Run: headless pygame with SDL's dummy video driver; simulated clock (each Clock.tick advances the game by its frame time, no real sleeping); random seed 0; keys injected as events and as key.get_pressed() state; no mouse input.
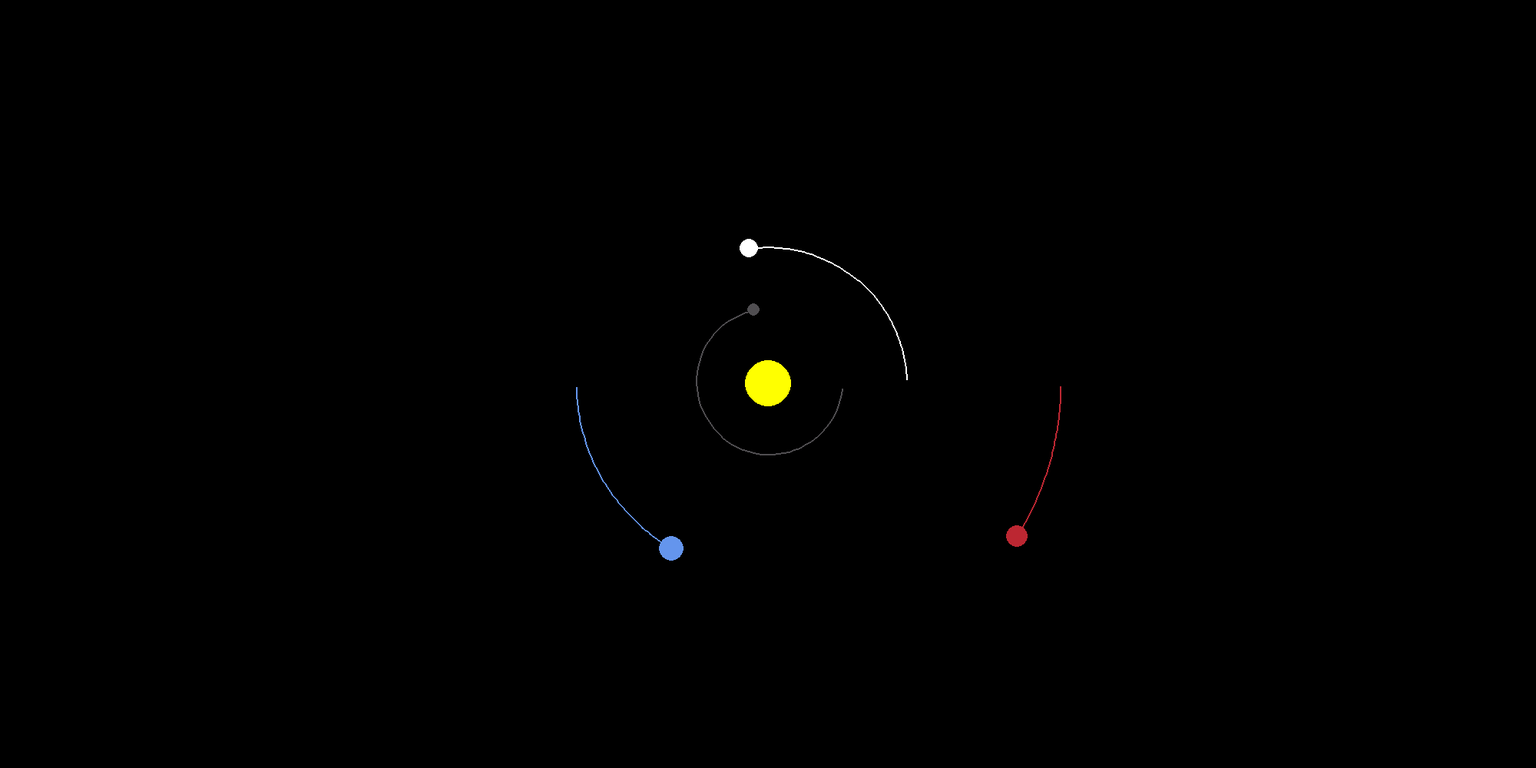
Frame 1 of 4 · flips 1–60 · no input
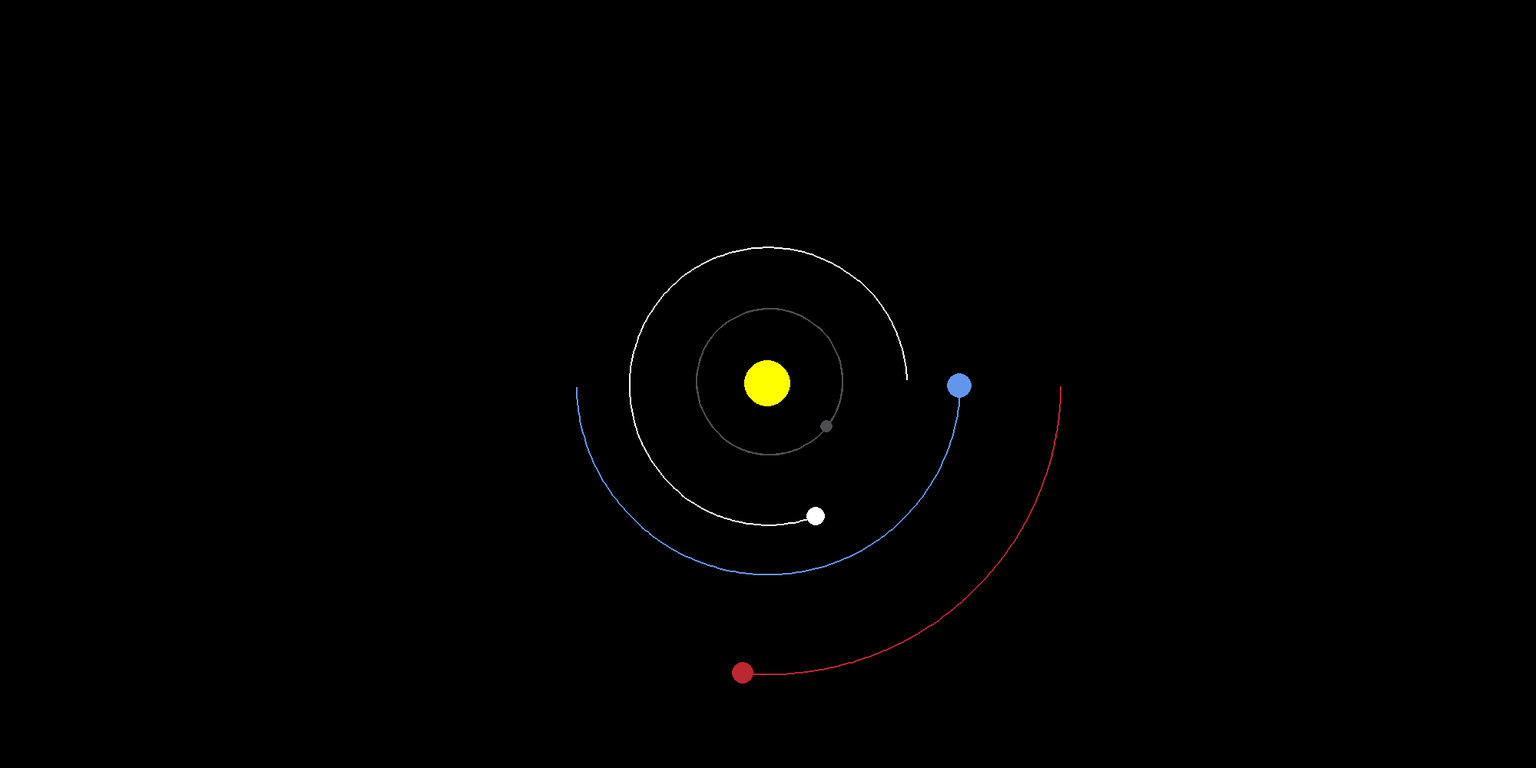
Frame 2 of 4 · flips 61–180 · tapped SPACE, RETURN · held RIGHT (→), D
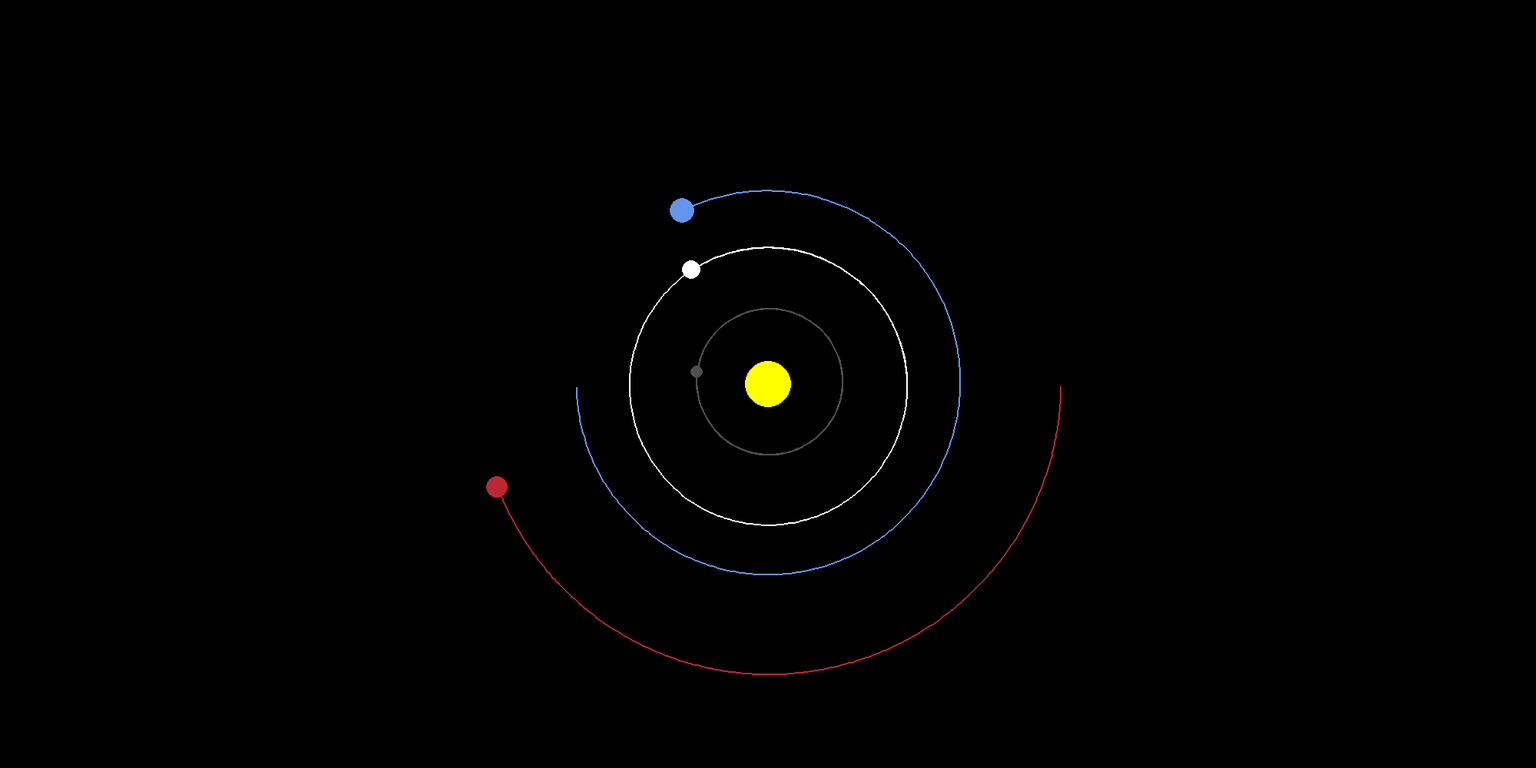
Frame 3 of 4 · flips 181–300 · held DOWN (↓), S
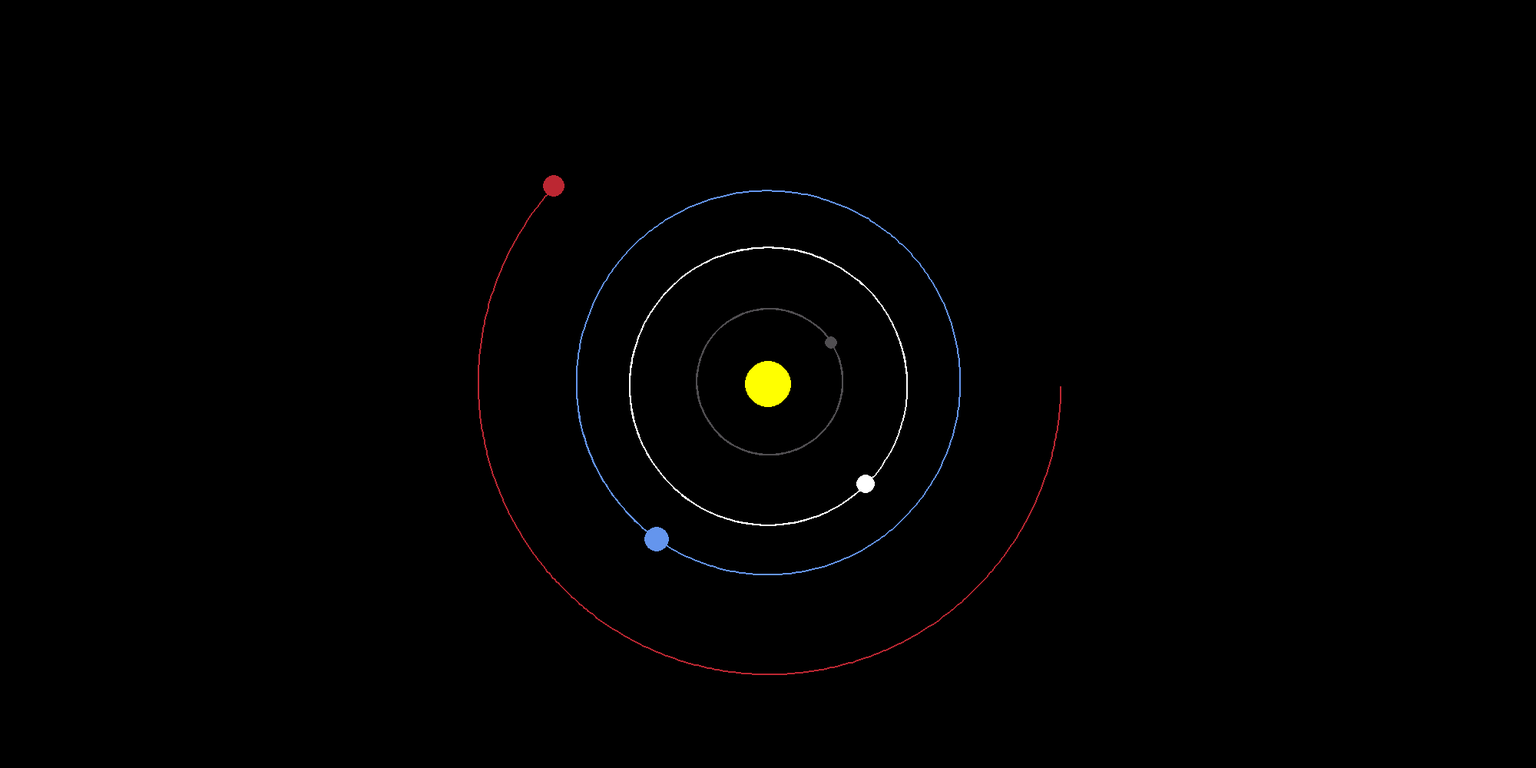
Frame 4 of 4 · flips 301–420 · held LEFT (←), A, UP (↑), W

The pygame program that drew these frames:

import pygame
import math
pygame.init()

WIDTH, HEIGHT = 2000, 1000
WIN = pygame.display.set_mode((WIDTH, HEIGHT))
pygame.display.set_caption("planet simulation")

# colors
WHITE = (255, 255, 255)
YELLOW = (255, 255, 0)
BLUE = (100, 149, 237)
RED = (188, 39, 50)
DARK_GREY = (80, 78, 81)

class Planet:
    
    AU = 149.6e6 * 1000 # astrunamical unit (distance between sun and earth)
    G = 6.67428e-11 # gravitational constent (force of attraction between objects)
    SCALE = 250 / AU # 1AU = 100 pixels #if we want to change the scale of the system just modifye 250 to any number we want.
    TIMESTEP = 3600 * 24 # 1 day
    
    
    def __init__(self, x, y, radius, color, mass):
        """__init__ function """
        self.x = x
        self.y = y
        self.radius = radius
        self.color = color
        self.mass = mass
        
        self.orbit = []
        self.sun = False
        self.distance_to_sun = 0
        
        self.x_vel = 0
        self.y_vel = 0
        
    def draw(self, win): 
        """this function will draw planets and their orbit line"""
        x = self.x * self.SCALE + WIDTH / 2
        y = self.y * self.SCALE + HEIGHT / 2
        
        if len(self.orbit) > 2:
            updated_points = []
            for point in self.orbit:
                x,y = point
                x = x * self.SCALE + WIDTH / 2
                y = y * self.SCALE + HEIGHT / 2
                updated_points.append((x, y))
            
            pygame.draw.lines(win, self.color, False, updated_points, 2)
        pygame.draw.circle(win, self.color, (x, y), self.radius)
        
    def attraction(self, other):
        """this function will calcuate the attraction force between objects"""
        # calculating the distence between objects
        other_x, other_y = other.x, other.y 
        distance_x = other_x - self.x
        distance_y = other_y - self.y
        distance = math.sqrt(distance_x ** 2 + distance_y ** 2)
        
        # check that if the object is sun
        if other.sun:
            self.distance_to_sun = distance
        
        # calculating the force of the attraction    
        force = self.G * self.mass * other.mass / distance ** 2 # straght line force
        theta = math.atan2(distance_y, distance_x) # angel
        force_x = math.cos(theta) * force
        force_y = math.sin(theta) * force
        return force_x, force_y
        
    def update_position(self, planets):
        """this function will update position of planets in planets list"""
        total_fx = total_fy = 0
        for planet in planets:
            if self == planet:
                continue
            
            fx, fy = self.attraction(planet)
            total_fx += fx
            total_fy += fy
        
        self.x_vel += total_fx / self.mass * self.TIMESTEP
        self.y_vel += total_fy / self.mass * self.TIMESTEP
        
        self.x += self.x_vel *self.TIMESTEP
        self.y += self.y_vel *self.TIMESTEP
        self.orbit.append((self.x, self.y))
    
def main():
    """this the main function for runing programm"""
    run = True
    Clock = pygame.time.Clock()
    
    # interstaller objects
    sun = Planet(0, 0, 30, YELLOW, 1.98892 * 10**30)
    sun.sun = True
    
    earth = Planet(-1*Planet.AU, 0, 16, BLUE, 5.9742 * 10**24)
    earth.y_vel = 29.783 * 1000
    
    marse = Planet(1.524 * Planet.AU, 0, 14, RED, 6.39 * 10**23)
    marse.y_vel = 24.077 * 1000
    
    mercury = Planet(0.387 * Planet.AU, 0, 8, DARK_GREY, 0.330 * 10**24)
    mercury.y_vel = 47.4 * 1000
    
    vinus = Planet(0.723 * Planet.AU, 0, 12, WHITE, 4.8685 * 10**24)
    vinus.y_vel = -35.02 * 1000
    
    planets = [sun, earth, marse, mercury, vinus]
    
    while run:
        Clock.tick(60)
        WIN.fill((0,0,0))
        
        for event in pygame.event.get():
            if event.type == pygame.QUIT:
                run = False
                
        for planet in planets:
            planet.update_position(planets)
            planet.draw(WIN)

        pygame.display.update()        
        
    pygame.quit()
    
main()
